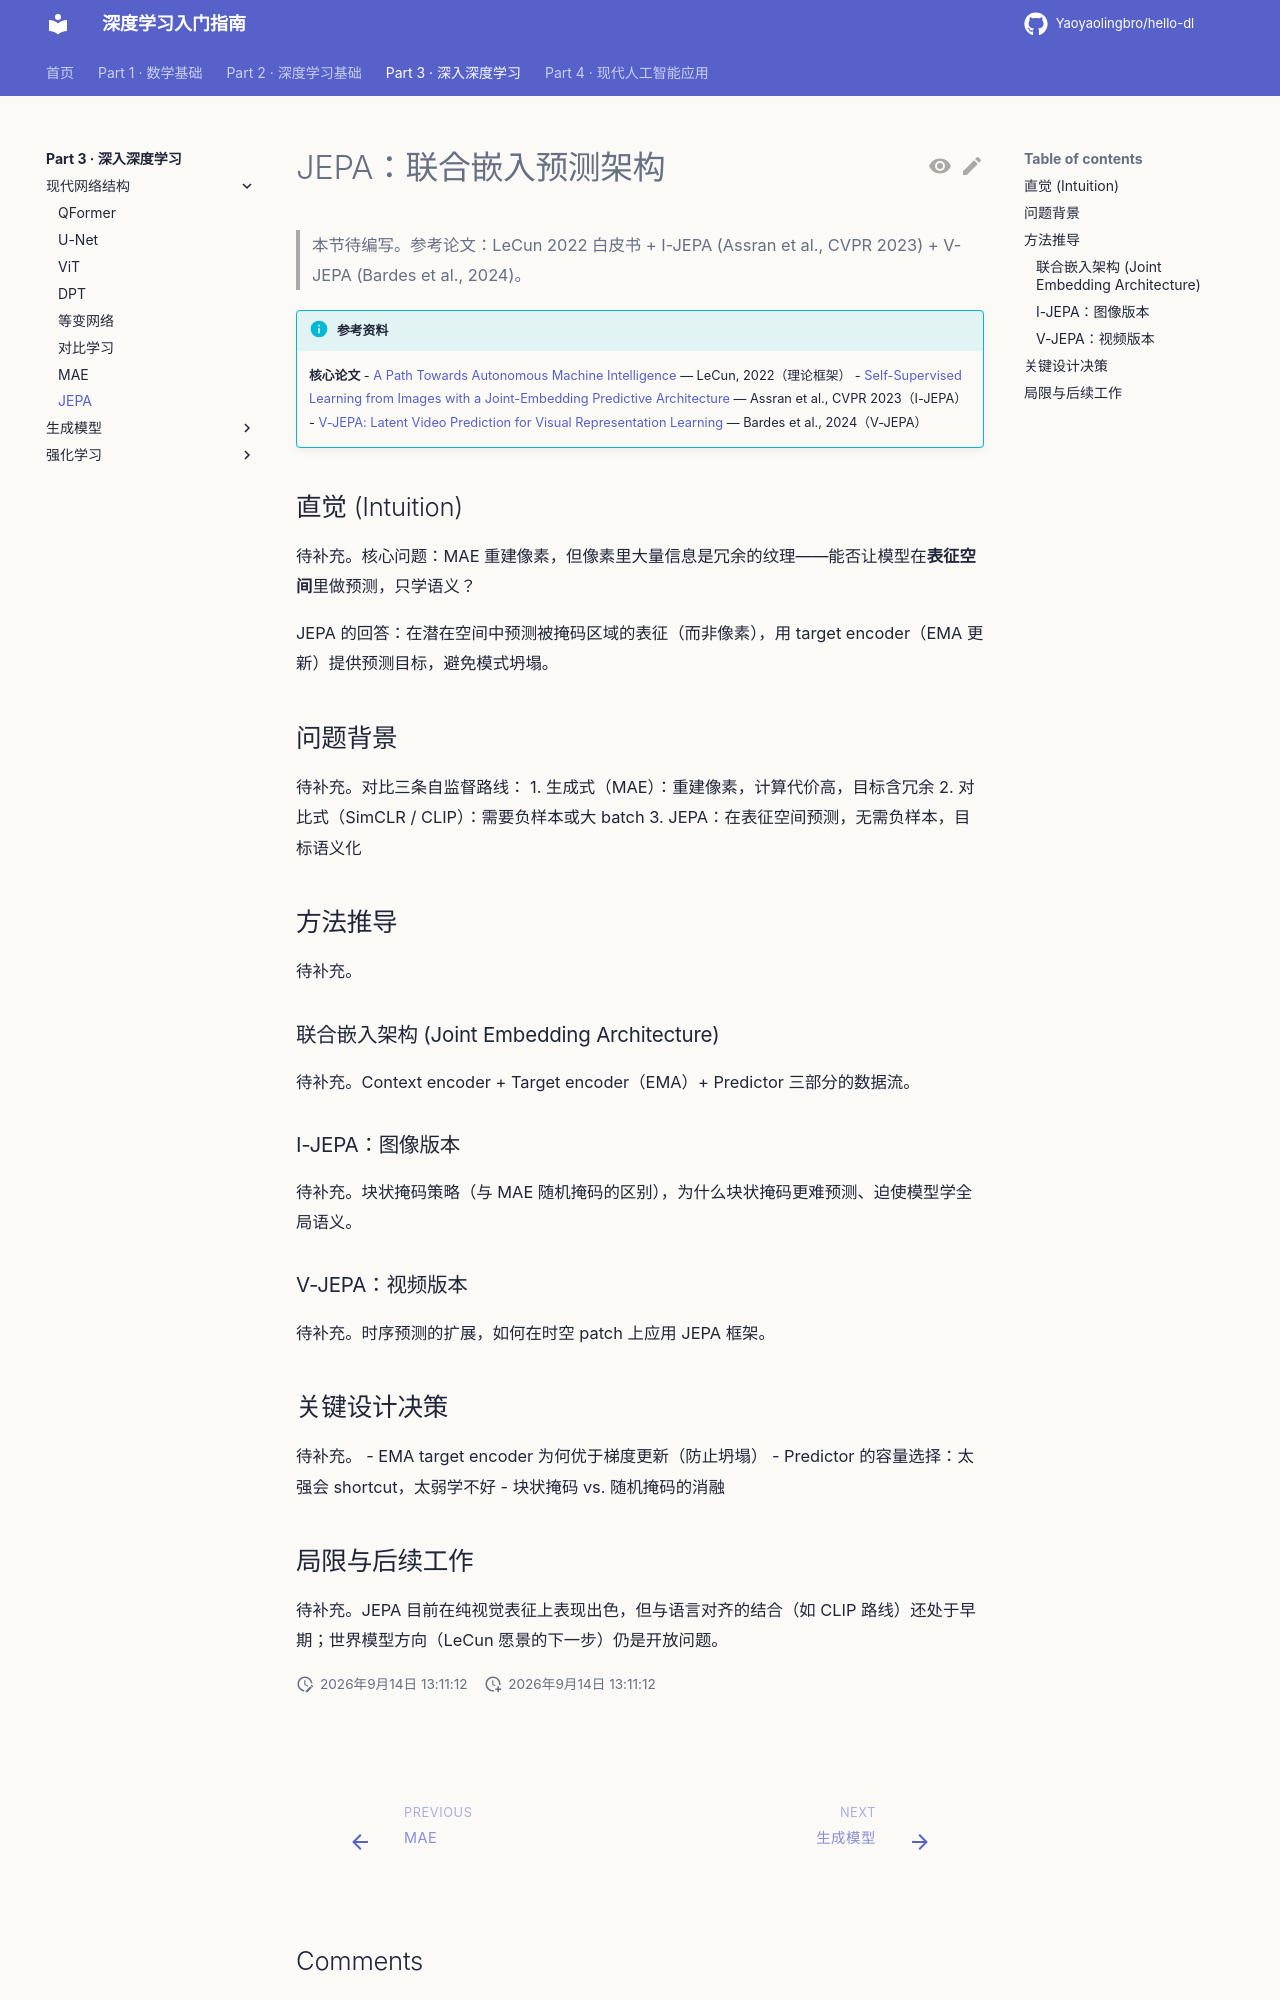

repository: Yaoyaolingbro/hello-dl · page: 03-advanced/modern-architectures/jepa/index.html · generator: mkdocs

# JEPA：联合嵌入预测架构

> 本节待编写。参考论文：LeCun 2022 白皮书 + I-JEPA (Assran et al., CVPR 2023) + V-JEPA (Bardes et al., 2024)。

!!! info "参考资料"
    **核心论文**
    - [A Path Towards Autonomous Machine Intelligence](https://openreview.net/pdf?id=BZ5a1r-kVsf) — LeCun, 2022（理论框架）
    - [Self-Supervised Learning from Images with a Joint-Embedding Predictive Architecture](https://arxiv.org/abs/2301.08243) — Assran et al., CVPR 2023（I-JEPA）
    - [V-JEPA: Latent Video Prediction for Visual Representation Learning](https://arxiv.org/abs/2404.08471) — Bardes et al., 2024（V-JEPA）

## 直觉 (Intuition)

待补充。核心问题：MAE 重建像素，但像素里大量信息是冗余的纹理——能否让模型在**表征空间**里做预测，只学语义？

JEPA 的回答：在潜在空间中预测被掩码区域的表征（而非像素），用 target encoder（EMA 更新）提供预测目标，避免模式坍塌。

## 问题背景

待补充。对比三条自监督路线：
1. 生成式（MAE）：重建像素，计算代价高，目标含冗余
2. 对比式（SimCLR / CLIP）：需要负样本或大 batch
3. JEPA：在表征空间预测，无需负样本，目标语义化

## 方法推导

待补充。

### 联合嵌入架构 (Joint Embedding Architecture)

待补充。Context encoder + Target encoder（EMA）+ Predictor 三部分的数据流。

### I-JEPA：图像版本

待补充。块状掩码策略（与 MAE 随机掩码的区别），为什么块状掩码更难预测、迫使模型学全局语义。

### V-JEPA：视频版本

待补充。时序预测的扩展，如何在时空 patch 上应用 JEPA 框架。

## 关键设计决策

待补充。
- EMA target encoder 为何优于梯度更新（防止坍塌）
- Predictor 的容量选择：太强会 shortcut，太弱学不好
- 块状掩码 vs. 随机掩码的消融
